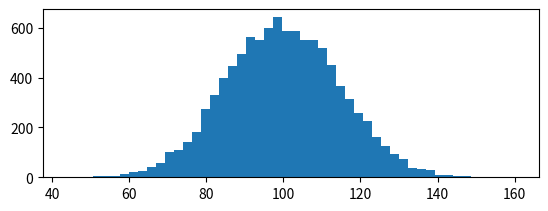

This figure's Python source: (Note: this script raises an exception after producing the figure.)
# -*- coding: utf-8 -*-
#!/usr/bin/env python

'''
使用文本
'''

import numpy as np
import matplotlib.pyplot as plt


# 随机数种子
np.random.seed(19680801)

mu, sigma = 100, 15
x  = mu + sigma * np.random.randn(10000)


plt.figure(1)

plt.subplot(211)
n, bins, patches = plt.hist(x, 50, normed=1, facecolor='g', alpha=0.75)
plt.xlabel('x')
plt.ylabel('Probs')
plt.title('Histogram')
# 文本
plt.text(60, 0.025, r'$\mu=100, \ \sigma=15$')
plt.axis([40, 160, 0, 0.03])
plt.grid(True) # 显示网格

plt.subplot(212)
t = np.arange(0.0, 5.0, 0.01)
s = np.cos(2*np.pi*t)
line, = plt.plot(t,s, lw=2)
# 注释文本
plt.annotate('local max', xy=(2,1), xytext=(3,1.5),
    arrowprops=dict(facecolor='red', shrink=0.05))
plt.ylim(-2,2) # y坐标取值范围

plt.show()
plt.close()
